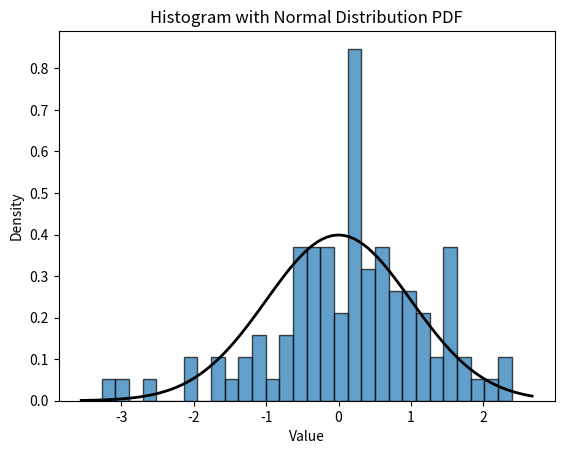

Write the Python code that produced this figure.
import numpy as np  
import matplotlib.pyplot as plt  

samples = np.random.randn(100)  
plt.hist(samples, bins=30, edgecolor='black', alpha=0.7, density=True)  
plt.title('Histogram of 100 Samples from Standard Normal Distribution')  
plt.xlabel('Value')  
plt.ylabel('Density')  
  
# 显示标准正态分布的概率密度函数（PDF）作为参考  
from scipy.stats import norm  
xmin, xmax = plt.xlim()  
x = np.linspace(xmin, xmax, 100)  
p = norm.pdf(x, 0, 1)  
plt.plot(x, p, 'k', linewidth=2)  
plt.title('Histogram with Normal Distribution PDF')  

plt.show()
